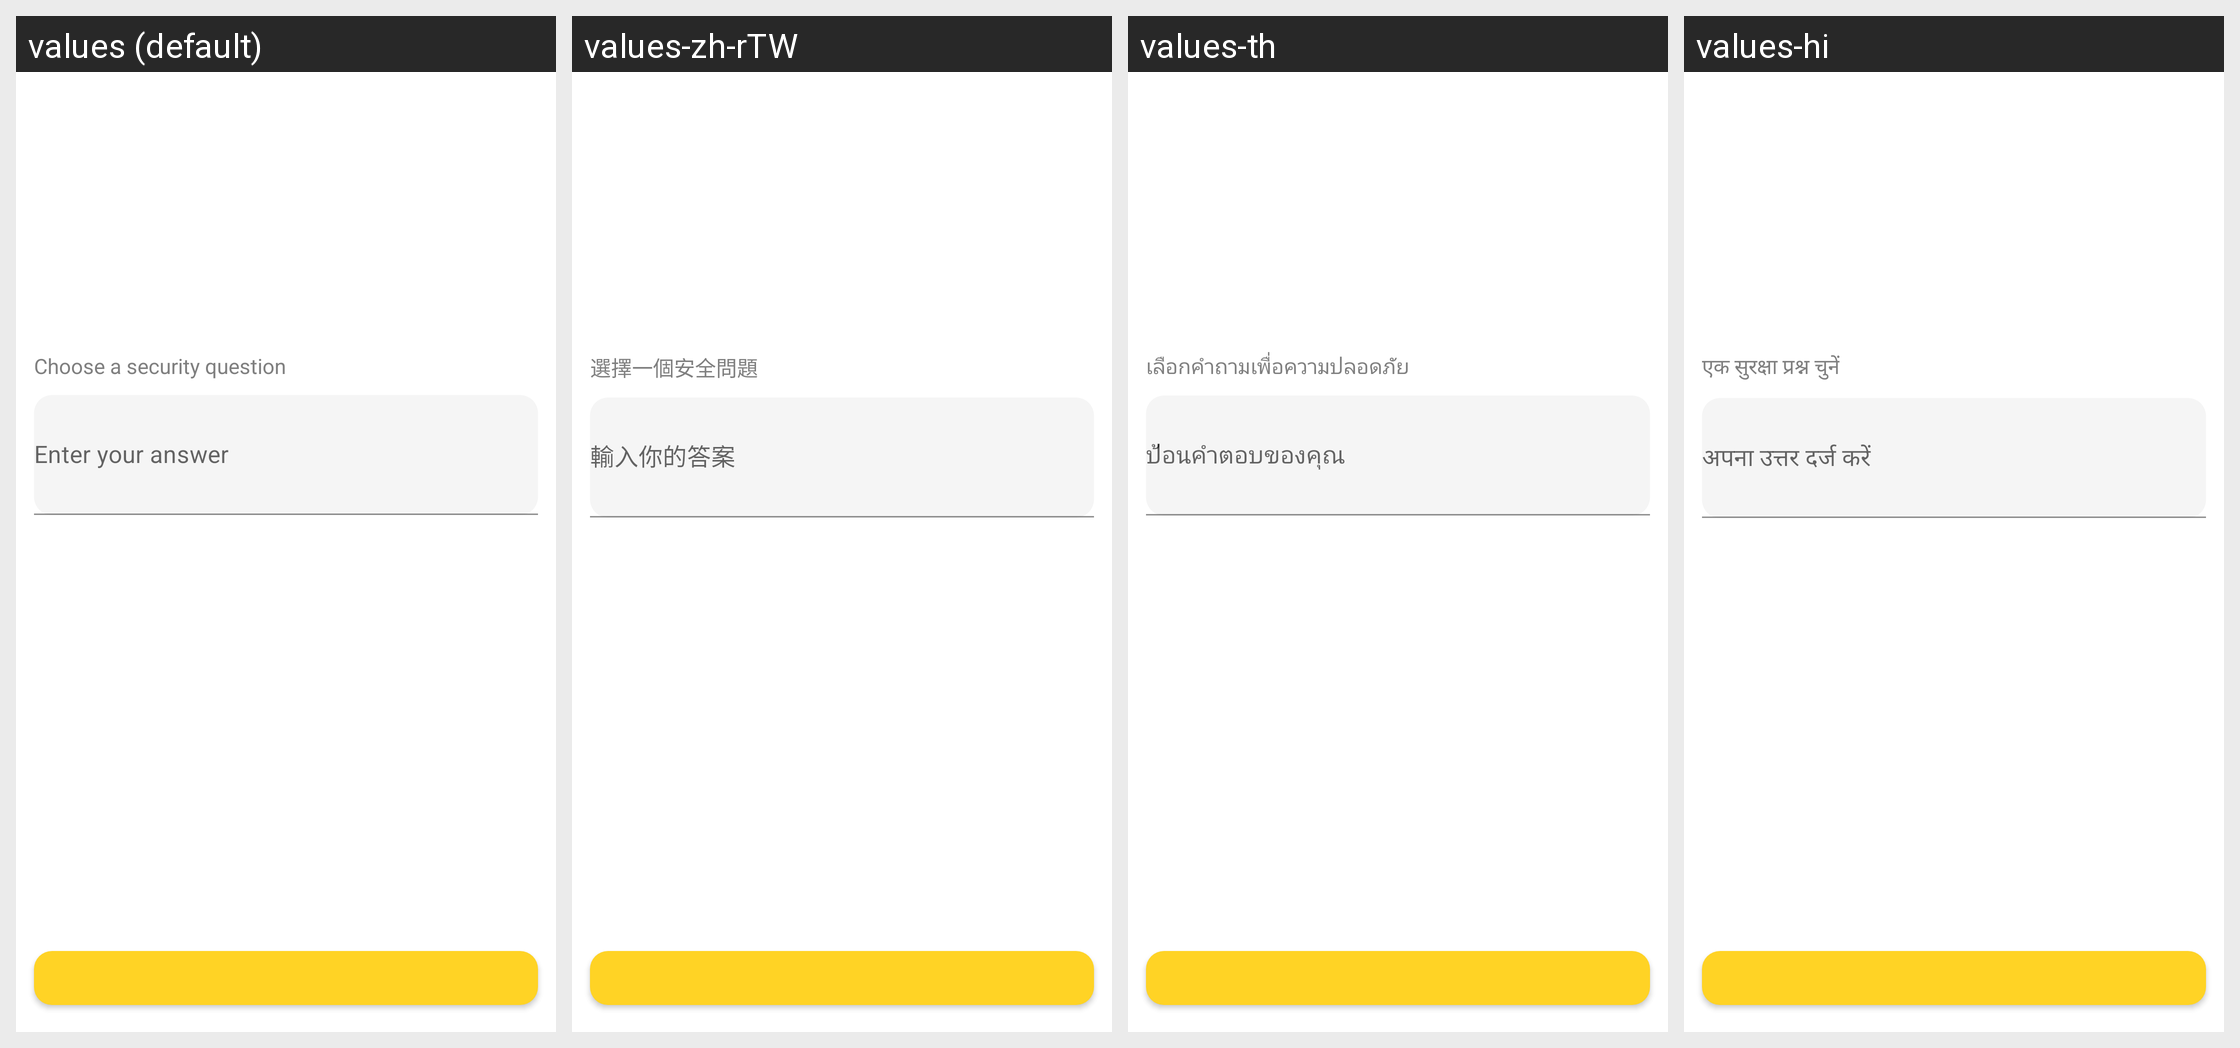

Here is an Android app screen in its default locale and in the app's own translations. Write out the translated-string differences for the strings that appear on this screen.
Android screen res/layout/fragment_security_question.xml rendered under 4 locales, left to right: values (default), values-zh-rTW, values-th, values-hi. Device: Nexus 5 (rendered at 1080×1920; each locale shown at half size, 540×960, under a caption strip naming it); theme Theme.MaterialComponents.DayNight.NoActionBar.
Other locales in the repository, not shown: values-bn, values-de, values-el, values-es, values-fr, values-hu, values-in, values-it, values-ja, values-ko, values-nl, values-pl, values-pt, values-pt-rBR, values-ru, values-sv, values-tr, values-vi, values-zh-rCN.
Strings drawn on this screen, with the default value and each locale's value (text and hints the layout hard-codes, and strings that could not be matched under every locale, appear in the picture but are not listed):

password_security_question_prompt
  values: Choose a security question
  values-zh-rTW: 選擇一個安全問題
  values-th: เลือกคำถามเพื่อความปลอดภัย
  values-hi: एक सुरक्षा प्रश्न चुनें

password_answer_hint
  values: Enter your answer
  values-zh-rTW: 輸入你的答案
  values-th: ป้อนคำตอบของคุณ
  values-hi: अपना उत्तर दर्ज करें
